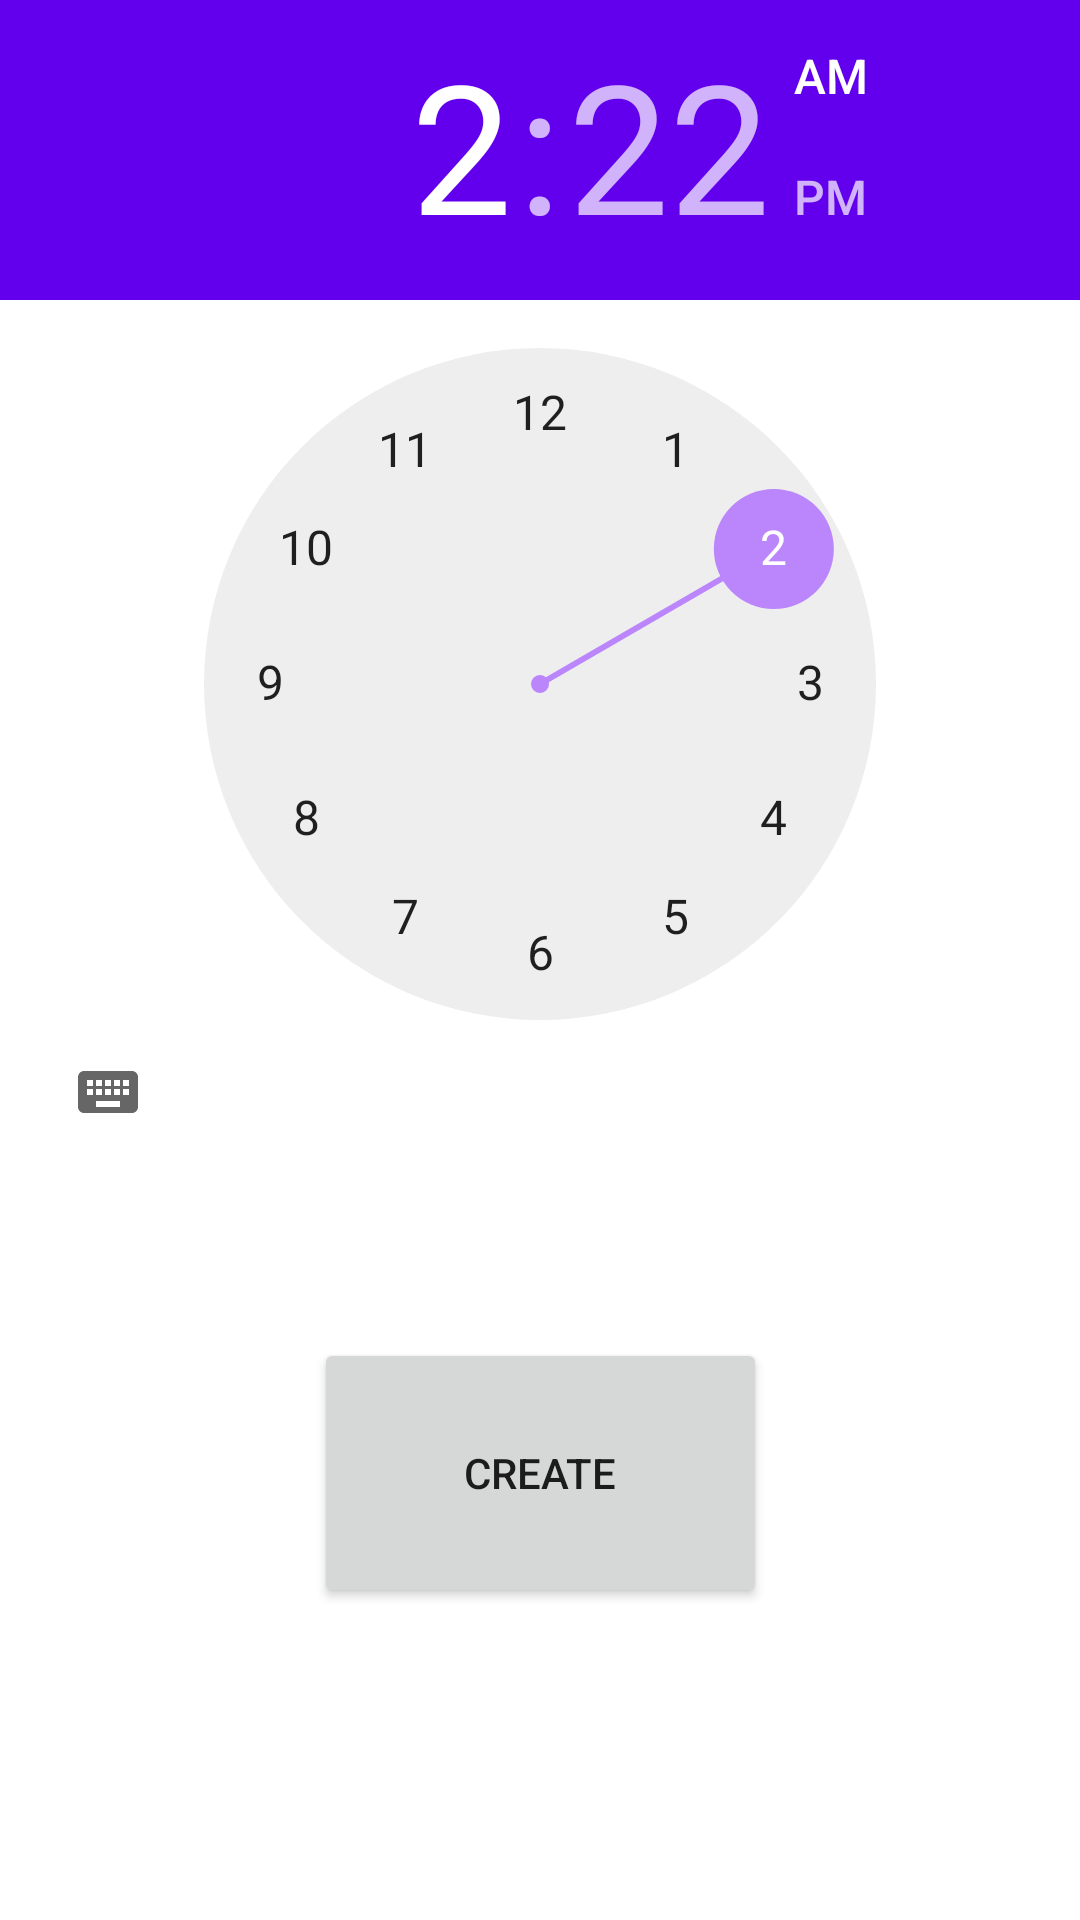

Reconstruct the res/layout file that produces this screen, plus the resources it refers to.
<!-- AndroidManifest.xml: application theme Theme.ChessTheoryAlarm.NoActionBar -->
<!-- res/layout/activity_time.xml -->
<?xml version="1.0" encoding="utf-8"?>
<androidx.constraintlayout.widget.ConstraintLayout xmlns:android="http://schemas.android.com/apk/res/android"
    xmlns:app="http://schemas.android.com/apk/res-auto"
    xmlns:tools="http://schemas.android.com/tools"
    android:layout_width="match_parent"
    android:layout_height="match_parent"
    tools:context=".TimeActivity">

    <TimePicker
        android:id="@+id/timePicker1"
        android:layout_width="wrap_content"
        android:layout_height="wrap_content"
        android:layout_marginTop="0dp"
        app:layout_constraintEnd_toEndOf="parent"
        app:layout_constraintHorizontal_bias="0.0"
        app:layout_constraintStart_toStartOf="parent"
        app:layout_constraintTop_toTopOf="parent"
        android:headerBackground="@color/purple_500"
        android:numbersSelectorColor="@color/purple_200"
        />

    <Button
        android:id="@+id/createAlarmButton"
        android:layout_width="151dp"
        android:layout_height="90dp"
        android:text="Create"
        app:layout_constraintBottom_toBottomOf="parent"
        app:layout_constraintEnd_toEndOf="parent"
        app:layout_constraintStart_toStartOf="parent"
        app:layout_constraintTop_toBottomOf="@+id/timePicker1"
        app:layout_constraintVertical_bias="0.357"
        android:onClick="onCreateAlarmButtonclick"
        app:srcCompat="@android:drawable/ic_input_add"
        tools:ignore="OnClick" />
</androidx.constraintlayout.widget.ConstraintLayout>
<!-- resources referenced by this layout -->
<resources>
  <style name="Theme.ChessTheoryAlarm.NoActionBar">
          <item name="windowActionBar">false</item>
          <item name="windowNoTitle">true</item>
      </style>
  <!-- not gathered from this repository: default colours our renderer supplied (Android Studio template values) -->
  <color name="purple_200">#FFBB86FC</color>
  <color name="purple_500">#FF6200EE</color>
</resources>
